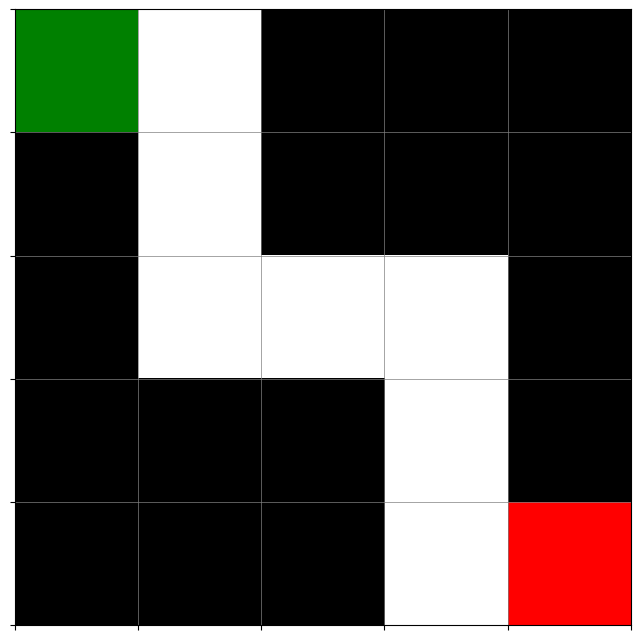
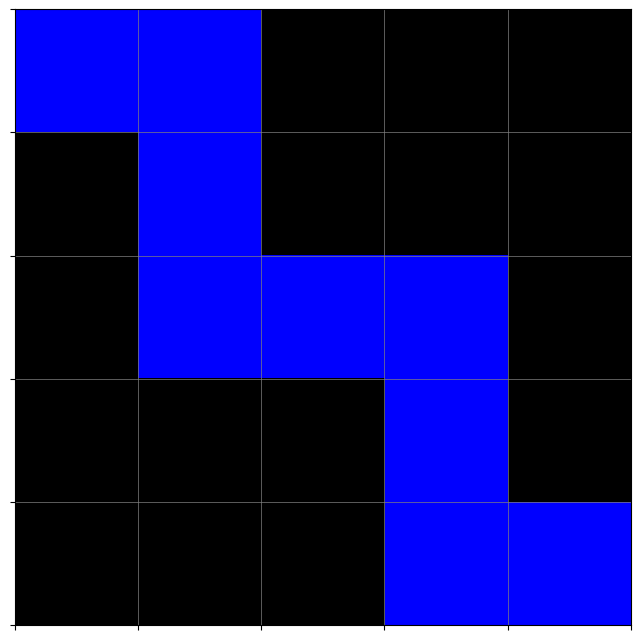
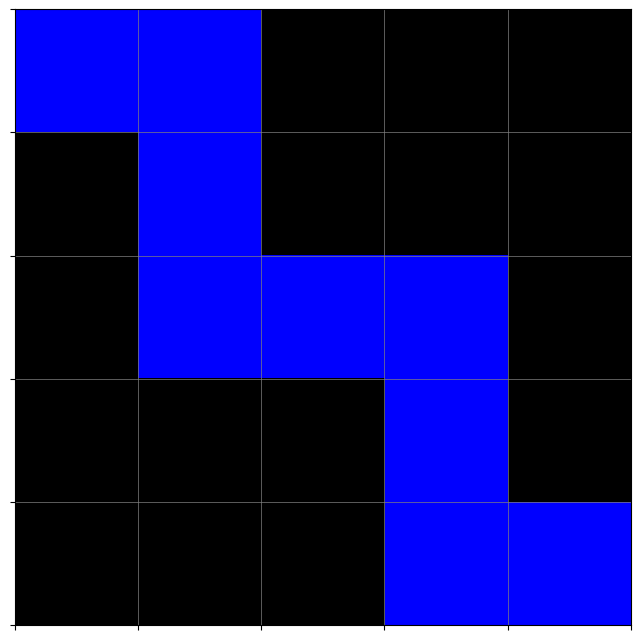
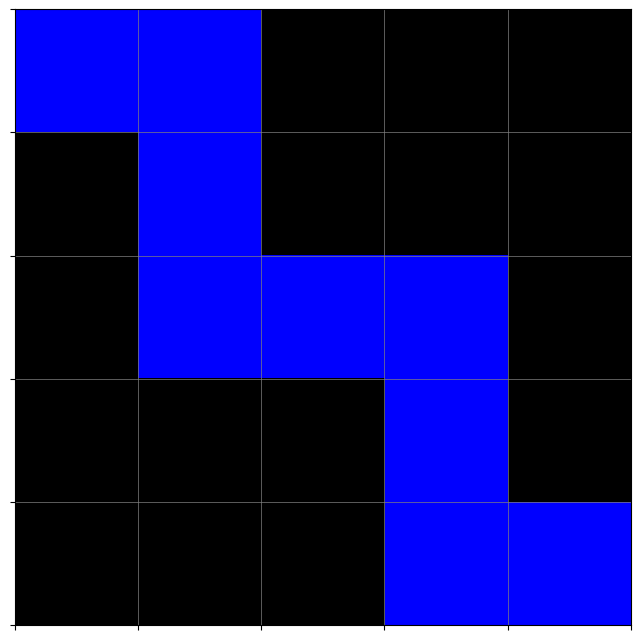

Here is the Python script that generated these plots, in order:
"""
SISTEMA DE BÚSQUEDA EN ESPACIO DE ESTADOS - RESOLUCIÓN DE LABERINTOS
Autor: DeepSeek Chat
Enfoque: Representación de estados, transiciones y algoritmos de búsqueda no informada
"""

from typing import List, Tuple, Dict, Set, Optional
from collections import deque
import heapq
import matplotlib.pyplot as plt
import numpy as np

# ==================== REPRESENTACIÓN DEL LABERINTO ====================
class Laberinto:
    """
    Clase que representa un laberinto como una matriz de celdas:
    - 0: Pasillo
    - 1: Pared
    - 2: Posición inicial
    - 3: Meta
    """
    def __init__(self, matriz: List[List[int]]):
        self.matriz = np.array(matriz)  # Convertimos a array de numpy para mejor manipulación
        self.filas, self.columnas = self.matriz.shape
        self.inicio = self._encontrar_posicion(2)  # Encontramos la posición inicial
        self.meta = self._encontrar_posicion(3)    # Encontramos la posición meta

    def _encontrar_posicion(self, valor: int) -> Tuple[int, int]:
        """Encuentra la posición (fila, columna) de un valor específico en el laberinto"""
        posiciones = np.argwhere(self.matriz == valor)
        if len(posiciones) == 0:
            raise ValueError(f"No se encontró el valor {valor} en el laberinto")
        return tuple(posiciones[0])  # Devolvemos la primera ocurrencia

    def es_valida(self, fila: int, columna: int) -> bool:
        """Verifica si una posición es válida (dentro de los límites y no es pared)"""
        return (0 <= fila < self.filas and 
                0 <= columna < self.columnas and 
                self.matriz[fila, columna] != 1)

    def dibujar(self, camino: List[Tuple[int, int]] = None):
        """Visualiza el laberinto y opcionalmente un camino solución"""
        plt.figure(figsize=(8, 8))
        
        # Creamos una copia para no modificar el original
        laberinto_visual = self.matriz.copy()
        
        # Marcamos el camino si se proporciona
        if camino:
            for paso in camino:
                laberinto_visual[paso] = 4  # Usamos 4 para representar el camino
        
        # Configuramos colores
        cmap = plt.cm.colors.ListedColormap(['white', 'black', 'green', 'red', 'blue'])
        bounds = [0, 1, 2, 3, 4, 5]
        norm = plt.cm.colors.BoundaryNorm(bounds, cmap.N)
        
        plt.imshow(laberinto_visual, cmap=cmap, norm=norm)
        
        # Añadimos una cuadrícula
        plt.grid(which='both', color='gray', linestyle='-', linewidth=0.5)
        plt.xticks(np.arange(-0.5, self.columnas, 1), [])
        plt.yticks(np.arange(-0.5, self.filas, 1), [])
        
        plt.show()

# ==================== REPRESENTACIÓN DEL ESPACIO DE ESTADOS ====================
class Estado:
    """
    Representa un estado en el espacio de búsqueda:
    - posición: (fila, columna) actual
    - padre: estado del que proviene este estado
    - accion: acción que llevó a este estado
    - costo: costo acumulado hasta este estado
    """
    def __init__(self, posicion: Tuple[int, int], 
                 padre: Optional['Estado'] = None, 
                 accion: Optional[str] = None, 
                 costo: int = 0):
        self.posicion = posicion
        self.padre = padre
        self.accion = accion
        self.costo = costo

    def __eq__(self, otro):
        return self.posicion == otro.posicion

    def __hash__(self):
        return hash(self.posicion)

    def __lt__(self, otro):
        return self.costo < otro.costo

    def expandir(self, laberinto: Laberinto) -> List['Estado']:
        """Genera todos los estados válidos alcanzables desde este estado"""
        movimientos = [
            ('arriba', (-1, 0)),
            ('abajo', (1, 0)),
            ('izquierda', (0, -1)),
            ('derecha', (0, 1))
        ]
        
        estados_hijos = []
        for nombre_accion, (df, dc) in movimientos:
            nueva_fila, nueva_columna = self.posicion[0] + df, self.posicion[1] + dc
            
            if laberinto.es_valida(nueva_fila, nueva_columna):
                nuevo_estado = Estado(
                    posicion=(nueva_fila, nueva_columna),
                    padre=self,
                    accion=nombre_accion,
                    costo=self.costo + 1
                )
                estados_hijos.append(nuevo_estado)
        
        return estados_hijos

    def reconstruir_camino(self) -> List[Tuple[int, int]]:
        """Reconstruye el camino desde el estado inicial hasta este estado"""
        camino = []
        estado_actual = self
        while estado_actual is not None:
            camino.append(estado_actual.posicion)
            estado_actual = estado_actual.padre
        return list(reversed(camino))  # Invertimos para ir del inicio al final

# ==================== ALGORITMOS DE BÚSQUEDA ====================
def busqueda_amplitud(laberinto: Laberinto) -> Optional[Estado]:
    """
    Búsqueda en amplitud (BFS) para encontrar el camino más corto en el laberinto.
    Explora todos los nodos en un nivel antes de pasar al siguiente nivel.
    """
    frontera = deque()  # Usamos una cola para FIFO
    explorados = set()  # Conjunto de posiciones ya exploradas
    
    estado_inicial = Estado(laberinto.inicio)
    frontera.append(estado_inicial)
    
    while frontera:
        estado_actual = frontera.popleft()
        
        # Verificamos si hemos llegado a la meta
        if estado_actual.posicion == laberinto.meta:
            return estado_actual
        
        explorados.add(estado_actual.posicion)
        
        # Expandimos el estado actual
        for hijo in estado_actual.expandir(laberinto):
            if hijo.posicion not in explorados and hijo not in frontera:
                frontera.append(hijo)
    
    return None  # No se encontró solución

def busqueda_profundidad(laberinto: Laberinto, limite_profundidad=100) -> Optional[Estado]:
    """
    Búsqueda en profundidad (DFS) con límite para evitar recursión infinita.
    Explora un camino hasta el final antes de probar alternativas.
    """
    frontera = []  # Usamos una pila para LIFO
    explorados = set()
    
    estado_inicial = Estado(laberinto.inicio)
    frontera.append(estado_inicial)
    
    while frontera:
        estado_actual = frontera.pop()
        
        if estado_actual.posicion == laberinto.meta:
            return estado_actual
        
        if estado_actual.costo >= limite_profundidad:
            continue  # No exploramos más allá del límite
            
        explorados.add(estado_actual.posicion)
        
        # Expandimos en orden inverso para un comportamiento DFS estándar
        for hijo in reversed(estado_actual.expandir(laberinto)):
            if hijo.posicion not in explorados and hijo not in frontera:
                frontera.append(hijo)
    
    return None

def busqueda_costo_uniforme(laberinto: Laberinto) -> Optional[Estado]:
    """
    Búsqueda de costo uniforme (Dijkstra) que expande el nodo con menor costo acumulado.
    """
    frontera = []
    heapq.heapify(frontera)  # Usamos un heap para mantener ordenados por costo
    explorados = set()
    
    estado_inicial = Estado(laberinto.inicio)
    heapq.heappush(frontera, estado_inicial)
    
    while frontera:
        estado_actual = heapq.heappop(frontera)
        
        if estado_actual.posicion == laberinto.meta:
            return estado_actual
        
        explorados.add(estado_actual.posicion)
        
        for hijo in estado_actual.expandir(laberinto):
            if hijo.posicion not in explorados and hijo not in frontera:
                heapq.heappush(frontera, hijo)
            elif hijo in frontera:
                # Actualizamos si encontramos un camino más corto
                for i, estado in enumerate(frontera):
                    if estado == hijo and estado.costo > hijo.costo:
                        frontera[i] = hijo
                        heapq.heapify(frontera)  # Reordenamos el heap
                        break
    
    return None

# ==================== EJEMPLO DE USO ====================
def main():
    # Definimos un laberinto de ejemplo
    laberinto_ejemplo = [
        [2, 0, 1, 1, 1],
        [1, 0, 1, 1, 1],
        [1, 0, 0, 0, 1],
        [1, 1, 1, 0, 1],
        [1, 1, 1, 0, 3]
    ]
    
    lab = Laberinto(laberinto_ejemplo)
    print("Visualización del laberinto inicial:")
    lab.dibujar()
    
    # Prueba de BFS
    print("\nBúsqueda en amplitud (BFS):")
    solucion_bfs = busqueda_amplitud(lab)
    if solucion_bfs:
        camino_bfs = solucion_bfs.reconstruir_camino()
        print(f"Solución encontrada en {len(camino_bfs)-1} pasos")
        lab.dibujar(camino_bfs)
    else:
        print("No se encontró solución con BFS")
    
    # Prueba de DFS
    print("\nBúsqueda en profundidad (DFS):")
    solucion_dfs = busqueda_profundidad(lab)
    if solucion_dfs:
        camino_dfs = solucion_dfs.reconstruir_camino()
        print(f"Solución encontrada en {len(camino_dfs)-1} pasos")
        lab.dibujar(camino_dfs)
    else:
        print("No se encontró solución con DFS")
    
    # Prueba de Costo Uniforme
    print("\nBúsqueda de costo uniforme:")
    solucion_costo = busqueda_costo_uniforme(lab)
    if solucion_costo:
        camino_costo = solucion_costo.reconstruir_camino()
        print(f"Solución encontrada con costo {solucion_costo.costo}")
        lab.dibujar(camino_costo)
    else:
        print("No se encontró solución con costo uniforme")

if __name__ == "__main__":
    main()